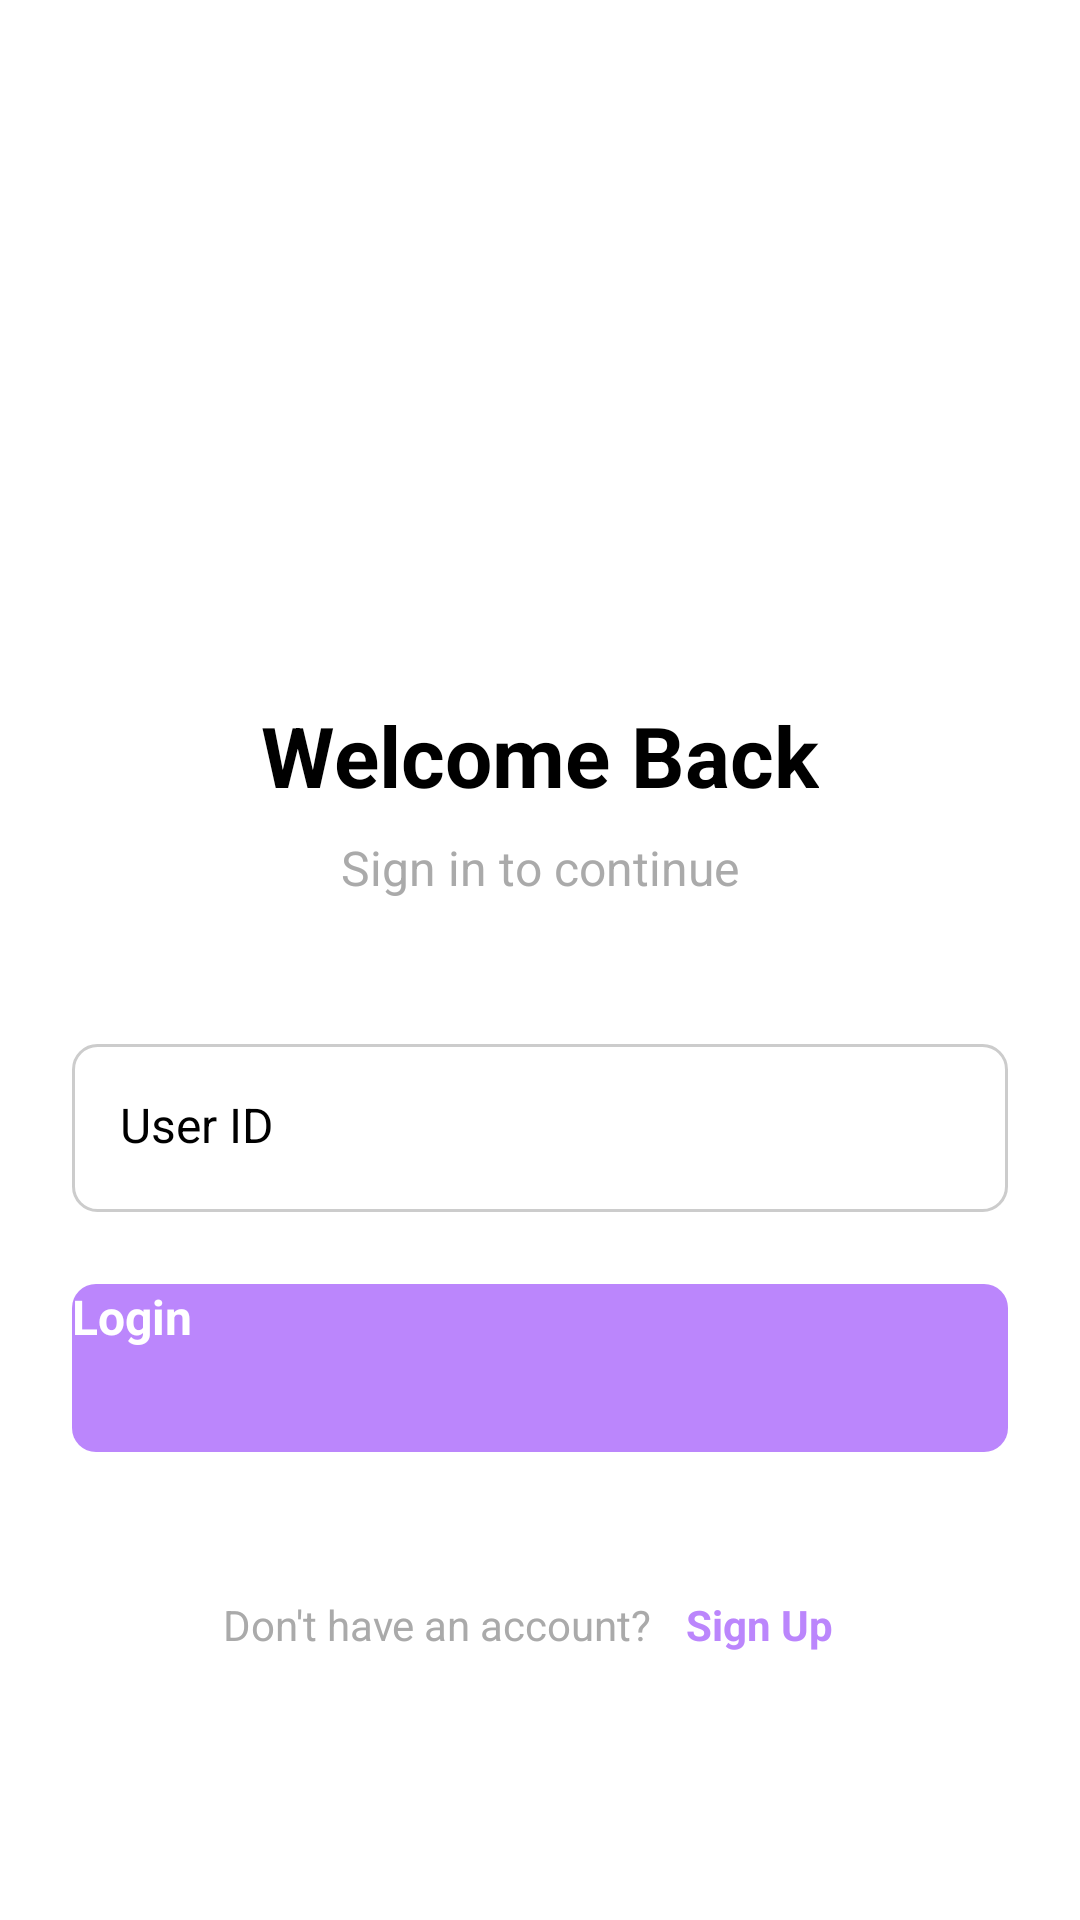

This screen was rendered from an Android layout file. Write that file and the resources it references.
<!-- AndroidManifest.xml: application theme Theme.CometChatDemo -->
<!-- res/layout/activity_login.xml -->
<?xml version="1.0" encoding="utf-8"?>
<LinearLayout xmlns:android="http://schemas.android.com/apk/res/android"
    xmlns:app="http://schemas.android.com/apk/res-auto"
    android:layout_width="match_parent"
    android:layout_height="match_parent"
    android:orientation="vertical"
    android:padding="24dp"
    android:gravity="center"
    android:background="@android:color/white">

    
    <ImageView
        android:layout_width="120dp"
        android:layout_height="120dp"
        android:layout_marginBottom="32dp"
        android:src="@drawable/ic_launcher_foreground"
        android:contentDescription="App Logo" />

    <TextView
        android:layout_width="wrap_content"
        android:layout_height="wrap_content"
        android:text="Welcome Back"
        android:textSize="28sp"
        android:textStyle="bold"
        android:textColor="@android:color/black"
        android:layout_marginBottom="8dp" />

    <TextView
        android:layout_width="wrap_content"
        android:layout_height="wrap_content"
        android:text="Sign in to continue"
        android:textSize="16sp"
        android:textColor="@android:color/darker_gray"
        android:layout_marginBottom="48dp" />

    
    <EditText
        android:id="@+id/etUserId"
        android:layout_width="match_parent"
        android:layout_height="56dp"
        android:layout_marginBottom="24dp"
        android:hint="User ID"
        android:inputType="text"
        android:maxLines="1"
        android:padding="16dp"
        android:background="@drawable/edit_text_border"
        android:textSize="16sp" />

    <Button
        android:id="@+id/btnLogin"
        android:layout_width="match_parent"
        android:layout_height="56dp"
        android:text="Login"
        android:textSize="16sp"
        android:textStyle="bold"
        android:layout_marginBottom="24dp"
        android:background="@drawable/button_background"
        android:textColor="@android:color/white" />

    
    <LinearLayout
        android:layout_width="wrap_content"
        android:layout_height="wrap_content"
        android:orientation="horizontal"
        android:layout_marginTop="16dp">

        <TextView
            android:layout_width="wrap_content"
            android:layout_height="wrap_content"
            android:text="Don't have an account? "
            android:textSize="14sp"
            android:textColor="@android:color/darker_gray" />

        <TextView
            android:id="@+id/tvSignupPrompt"
            android:layout_width="wrap_content"
            android:layout_height="wrap_content"
            android:text="Sign Up"
            android:textSize="14sp"
            android:textStyle="bold"
            android:textColor="@color/purple_200"
            android:clickable="true"
            android:focusable="true"
            android:background="?android:attr/selectableItemBackground"
            android:padding="8dp" />

    </LinearLayout>

</LinearLayout>
<!-- resources referenced by this layout -->
<resources>
  <color name="purple_200">#FFBB86FC</color>
  <!-- drawable button_background (drawable) -->
  <?xml version="1.0" encoding="utf-8"?>
  <shape xmlns:android="http://schemas.android.com/apk/res/android"
      android:shape="rectangle">
  
      <solid
          android:color="@color/purple_200" />
  
      <corners
          android:radius="8dp" />
  
  </shape>
  <!-- drawable edit_text_border (drawable) -->
  <?xml version="1.0" encoding="utf-8"?>
  <shape xmlns:android="http://schemas.android.com/apk/res/android"
      android:shape="rectangle">
  
      <stroke
          android:width="1dp"
          android:color="#CCCCCC" />
  
      <corners
          android:radius="8dp" />
  
      <solid
          android:color="@android:color/white" />
  
  </shape>
</resources>
